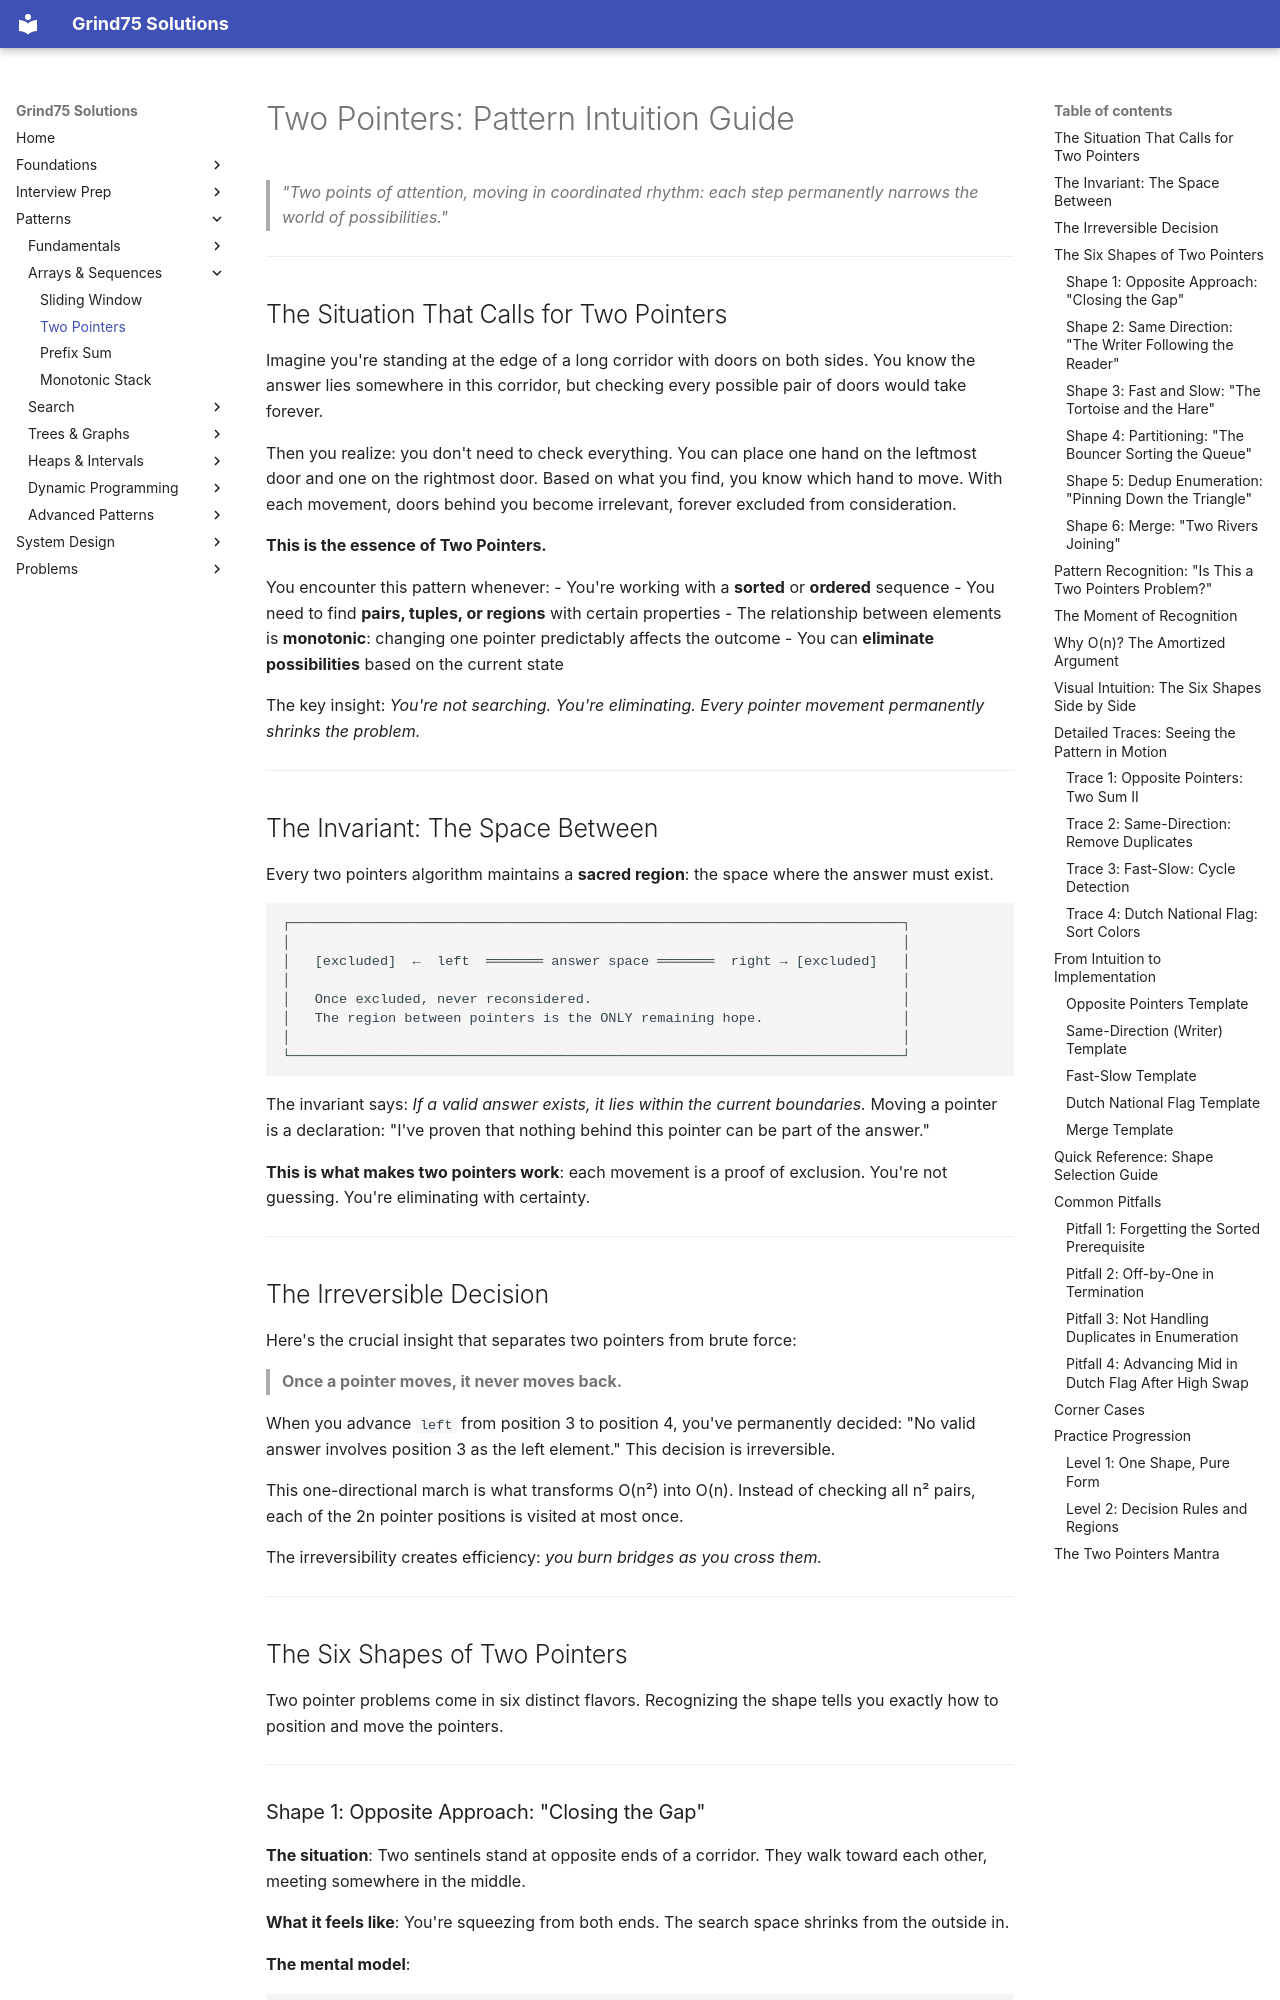

repository: ThoDHa/grind75 · page: patterns/two_pointers/intuition/index.html · generator: mkdocs

# Two Pointers: Pattern Intuition Guide

> *"Two points of attention, moving in coordinated rhythm: each step permanently narrows the world of possibilities."*

---

## The Situation That Calls for Two Pointers

Imagine you're standing at the edge of a long corridor with doors on both sides. You know the answer lies somewhere in this corridor, but checking every possible pair of doors would take forever.

Then you realize: you don't need to check everything. You can place one hand on the leftmost door and one on the rightmost door. Based on what you find, you know which hand to move. With each movement, doors behind you become irrelevant, forever excluded from consideration.

**This is the essence of Two Pointers.**

You encounter this pattern whenever:
- You're working with a **sorted** or **ordered** sequence
- You need to find **pairs, tuples, or regions** with certain properties
- The relationship between elements is **monotonic**: changing one pointer predictably affects the outcome
- You can **eliminate possibilities** based on the current state

The key insight: *You're not searching. You're eliminating. Every pointer movement permanently shrinks the problem.*

---

## The Invariant: The Space Between

Every two pointers algorithm maintains a **sacred region**: the space where the answer must exist.

```
┌───────────────────────────────────────────────────────────────────────────┐
│                                                                           │
│   [excluded]  ←  left  ═══════ answer space ═══════  right → [excluded]   │
│                                                                           │
│   Once excluded, never reconsidered.                                      │
│   The region between pointers is the ONLY remaining hope.                 │
│                                                                           │
└───────────────────────────────────────────────────────────────────────────┘
```

The invariant says: *If a valid answer exists, it lies within the current boundaries.* Moving a pointer is a declaration: "I've proven that nothing behind this pointer can be part of the answer."

**This is what makes two pointers work**: each movement is a proof of exclusion. You're not guessing. You're eliminating with certainty.

---

## The Irreversible Decision

Here's the crucial insight that separates two pointers from brute force:

> **Once a pointer moves, it never moves back.**

When you advance `left` from position 3 to position 4, you've permanently decided: "No valid answer involves position 3 as the left element." This decision is irreversible.

This one-directional march is what transforms O(n²) into O(n). Instead of checking all n² pairs, each of the 2n pointer positions is visited at most once.

The irreversibility creates efficiency: *you burn bridges as you cross them.*

---

## The Six Shapes of Two Pointers

Two pointer problems come in six distinct flavors. Recognizing the shape tells you exactly how to position and move the pointers.

---
